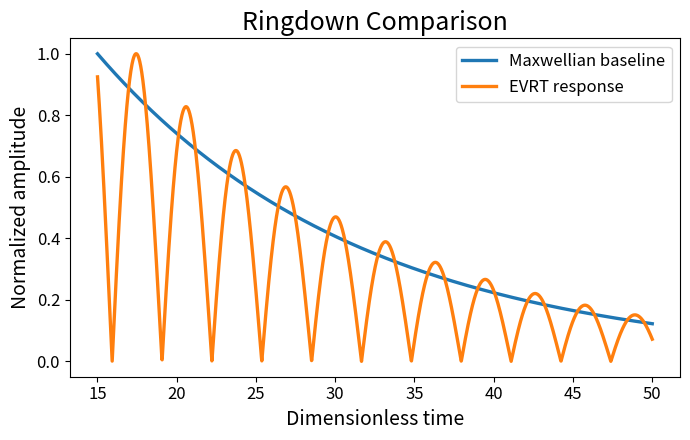

Write Python code to recreate this figure.
import numpy as np
import matplotlib.pyplot as plt

gamma = 0.12
drive_freq = 0.98
S0 = 0.025
t_off = 15

t = np.linspace(0, 50, 4000)
dt = t[1] - t[0]

phi = np.zeros_like(t)
v = np.zeros_like(t)

for i in range(len(t) - 1):
    drive = S0 * np.cos(drive_freq * t[i]) if t[i] < t_off else 0
    a = drive - gamma * v[i] - phi[i]
    v[i + 1] = v[i] + a * dt
    phi[i + 1] = phi[i] + v[i + 1] * dt

post = t >= t_off
exp_ref = np.exp(-gamma * (t - t_off) / 2)

# Publication-style figure formatting
plt.figure(figsize=(7, 4.5))

plt.plot(
    t[post],
    exp_ref[post],
    linewidth=2.4,
    label="Maxwellian baseline"
)

plt.plot(
    t[post],
    np.abs(phi[post]) / np.max(np.abs(phi[post])),
    linewidth=2.4,
    label="EVRT response"
)

plt.xlabel("Dimensionless time", fontsize=14)
plt.ylabel("Normalized amplitude", fontsize=14)

plt.title("Ringdown Comparison", fontsize=18)

plt.xticks(fontsize=12)
plt.yticks(fontsize=12)

plt.legend(fontsize=12)

plt.tight_layout()
plt.show()
